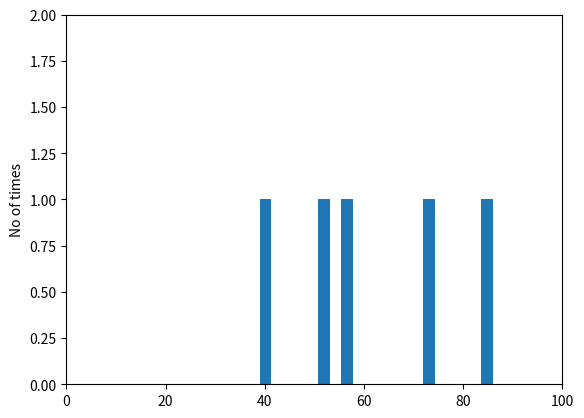

Recreate this plot in Python.
import matplotlib.pyplot as plt
import numpy as np

x = np.random.random_integers(1, 100, 5)
print(x)
plt.axis([0, 100, 0, 2])
plt.hist(x, bins=20)
# understanding bin is important : bin means dividing the range into bin
# for eg: if no of bin are 2 then divide the range into 2 ranges o.e( range by 2)
# for 10 : divide into 10 equal space
plt.ylabel('No of times')
plt.show()
